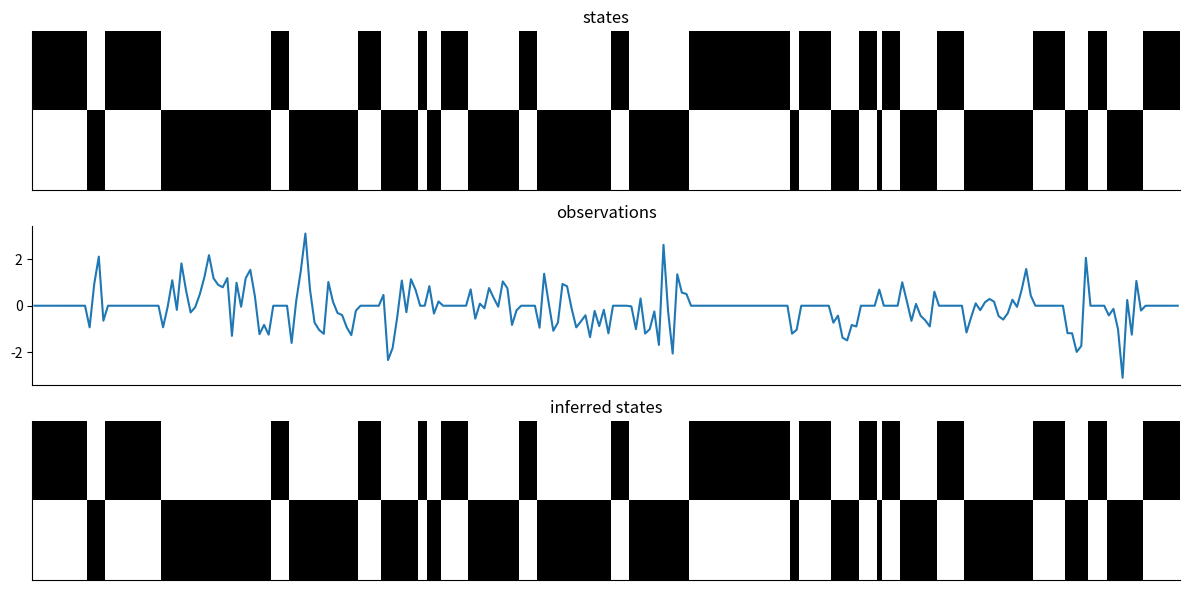

Recreate this plot in Python.
import typing

import numpy as np
import numpy.random
import matplotlib.pyplot as plt
import scipy.stats as scst
import seaborn as sns

rng = np.random.RandomState(45)


def sample_states(
    n_time_steps: int,
    initial_state_dist: np.ndarray,
    transition: np.ndarray,
) -> np.ndarray:
    states = [rng.multinomial(1, initial_state_dist)]
    for i in range(n_time_steps - 1):
        dist = transition @ states[-1]
        states.append(rng.multinomial(1, dist))

    return np.stack(states, 0)


def sample_emisson(
    states: np.ndarray, obs_scales: np.ndarray
) -> typing.Tuple[np.ndarray, np.ndarray]:
    return rng.normal(loc=0, scale=(obs_scales[np.newaxis] * states).sum(-1))


def sample(
    n_time_steps: int,
    initial_state_dist: np.ndarray,
    transition: np.ndarray,
    obs_scales: np.ndarray,
) -> typing.Tuple[np.ndarray, np.ndarray]:
    states = sample_states(n_time_steps, initial_state_dist, transition)
    emissions = sample_emisson(states, obs_scales)
    return states, emissions


def emit_log_probs(obs: np.ndarray, obs_scales: np.ndarray):
    dist_0 = scst.norm(loc=0, scale=obs_scales[0])
    dist_1 = scst.norm(loc=0, scale=obs_scales[1])
    return np.stack([dist_0.logpdf(obs), dist_1.logpdf(obs)], -1)


def infer_states(
    initial_state_dist: np.ndarray,
    transition: np.ndarray,
    obs_scales: np.ndarray,
    obs: np.ndarray,
) -> np.ndarray:
    log_priors = [np.log(initial_state_dist + 1e-8)]

    unn_log_filter = log_priors[0] + emit_log_probs(
        obs=obs[0], obs_scales=obs_scales
    )
    filtr = np.exp(unn_log_filter)
    filtr /= filtr.sum()
    filtrs = [filtr]

    for i in range(1, n_time_steps):
        prior = transition @ filtrs[-1]
        log_priors.append(np.log(prior + 1e-8))
        unn_log_filter = log_priors[-1] + emit_log_probs(
            obs=obs[i], obs_scales=obs_scales
        )
        filtr = np.exp(unn_log_filter)
        filtr /= filtr.sum()
        filtrs.append(filtr)

    return np.stack(filtrs, 0)


def plot(states, observations, inferred):
    fig, axs = plt.subplots(3, 1, figsize=(12, 6), sharex=True)

    axs[0].imshow(states.T, cmap="binary", interpolation="none")
    axs[0].set_aspect("auto")
    axs[0].set_title("states")
    axs[0].set_yticks([])
    axs[0].set_xticks([])

    axs[1].set_title("observations")
    axs[1].plot(observations)
    axs[0].set_xticks([])

    axs[2].imshow(inferred.T, cmap="binary", interpolation="none")
    axs[2].set_aspect("auto")
    axs[2].set_title("inferred states")
    axs[2].set_yticks([])

    plt.tight_layout()
    sns.despine(fig)

    plt.savefig("output.png")
    plt.show()


if __name__ == "__main__":
    n_time_steps = 250
    initial_state_dist = np.array([0.99, 0.01])
    if False:
        transition = np.array([[0.975, 1e-8], [0.025, 1.0 - 1e-8]])
    else:
        transition = np.array([[0.9, 0.1], [0.1, 0.9]])

    #obs_scales = np.array([0.25, 1.0])
    obs_scales = np.array([0.0001, 1.0])

    states = sample_states(n_time_steps, initial_state_dist, transition)
    emissions = sample_emisson(states, obs_scales=obs_scales)
    inferred = infer_states(
        obs=emissions,
        initial_state_dist=initial_state_dist,
        obs_scales=obs_scales,
        transition=transition,
    )

    plot(states=states, observations=emissions, inferred=inferred)
